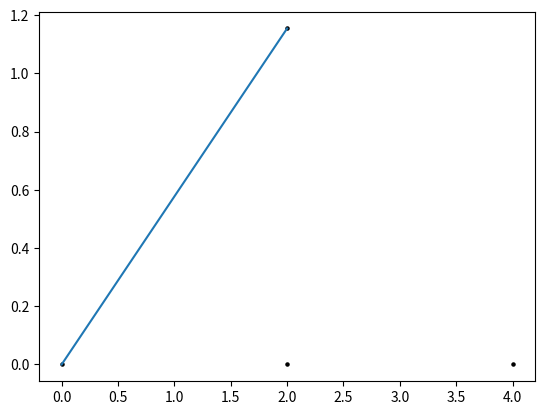

Source code (Python): (Note: this script raises an exception after producing the figure.)
import numpy as np
from numpy import linalg
import matplotlib.pyplot as plt
N=500

class joint:
    def __init__(self,pos,type=0,ext_F=[0,0]) -> None:
        self.pos=pos
        self.type=type#0为一般，1为支座约束，2为铰链约束
        self.F=[]
        self.ext_F=ext_F

joints=[joint([0,0],1),joint([4,0],2),joint([2,2/np.sqrt(3)]),joint([2,0],ext_F=[0,-10])]
num=len(joints)
pos=np.array([[0,0],[4,0],[2,2/np.sqrt(3)],[2,0]])
pos2=pos/5+0.1#可视化的位置
pos2[:,1]+=0.3
Adj=np.array([[0,2],[0,3],[1,2],[1,3],[2,3]])

#cur用于控制其他约束力
cur=num
A=np.zeros((2*num,2*num))
B=np.zeros(2*num)

for j in range(num):
    eqa1,eqa2=np.zeros(2*num),np.zeros(2*num)
    for i in range(len(Adj)):
        if(j in Adj[i]):
            index=Adj[i][1] if Adj[i][0]==j else Adj[i][0]
            tmp=pos[index]-pos[j]
            dir=tmp/(tmp.dot(tmp)**0.5)
            eqa1[i]=dir[0]#x方向
            eqa2[i]=dir[1]#y方向
    if(joints[j].type==1):
        eqa2[cur+1]=1
        cur+=1
    if(joints[j].type==2):
        eqa1[cur+1]=1
        eqa2[cur+2]=1
        cur+=2
    A[2*j,:]=eqa1
    A[2*j+1,:]=eqa2
    obj=joints[j]
    if(obj!=[0,0]):
        B[2*j]=-obj.ext_F[0]
        B[2*j+1]=-obj.ext_F[1]
        
ans=linalg.solve(A,B)

x = pos[Adj[:,0]]
y = pos[Adj[:,1]]
print(y)
for i in range(num):
    plt.scatter(pos[i][0],pos[i][1], color='black', s=5)
for i in range(len(x)):
    plt.plot([x[i][0],y[i][0]],[x[i][1],y[i][1]], label='sin')
    plt.annotate((x[i][0]+y[i][0])/2,(x[i][1]+y[i][1])/2,)
plt.xlim(-1,5)
plt.ylim(-1,3)
plt.show()